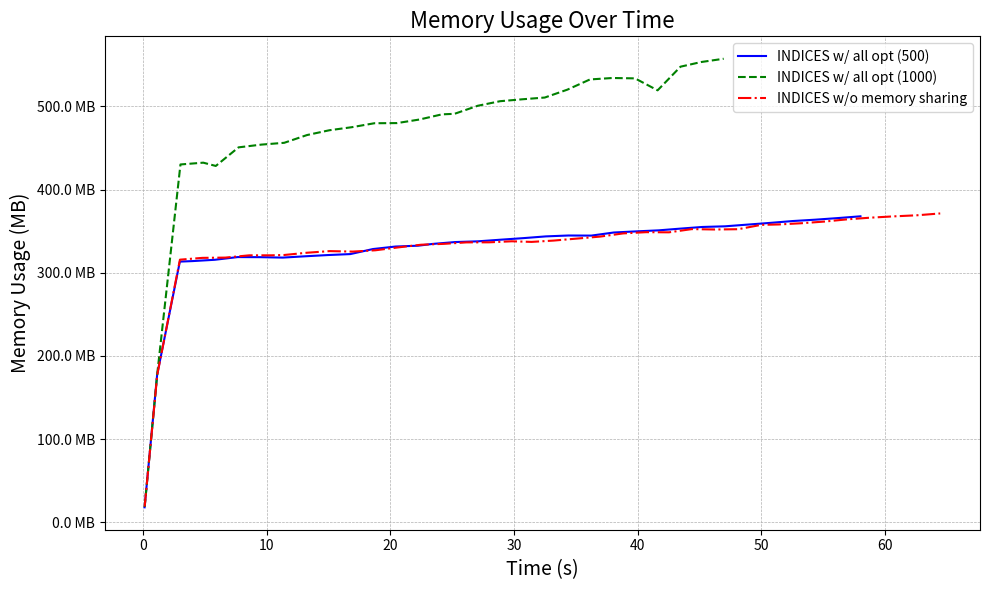

This chart was generated by the following Python code: (Note: this script raises an exception after producing the figure.)
import matplotlib.pyplot as plt
from matplotlib.ticker import FuncFormatter

# Sample data, replace this with your actual data
# memory_log = {
#     "with all opt": [[0.012600245, 18748], [1.043574622, 181904], [2.880909715, 439356], [4.746978433, 450032],
#                      [6.580087388, 454812], [8.395959081, 461368], [10.229162885, 466332], [12.037321584, 470420],
#                      [13.867830914, 479540], [15.682375319, 481492], [17.114590375, 489424], [18.88665319, 487128],
#                      [20.715824796, 493432], [22.523327161, 498308], [24.340567323, 510192], [26.164078111, 509144],
#                      [27.992991493, 510196], [29.810057809, 516004], [31.624005968, 529172], [33.433013773, 531936],
#                      [35.25928479, 532344], [37.092092925, 538364], [38.102963907, 548744],
#                      [39.924327023000004, 545516], [41.729301603, 550884], [43.540291392, 557808],
#                      [45.347360579, 561724], [47.169496446, 556168], [49.011585526, 581232], [50.823214165, 574888],
#                      [52.64347461, 573316], [54.447590065, 571784], [56.276114357, 578064], [57.283435147, 570924],
#                      [59.12331606, 576356], [60.942781559, 577336], [62.764237568, 581372], [64.595277978, 575348],
#                      [66.403776621, 574876], [68.20959977, 578288], [70.019599508, 574892], [71.859492037, 567136],
#                      [73.663600443, 567480], [75.487515269, 576564], [77.133634976, 567664], [78.954270747, 578108],
#                      [80.79577953, 577728], [82.635105627, 575796], [84.447651732, 571864], [86.268515464, 578308],
#                      [88.083857798, 575500], [89.922615099, 567136], [91.729333261, 574744]],
#     "skip slice_model()": [[0.042694868, 18528], [1.054480046, 180976], [2.869932923, 303848], [4.683334884, 309164],
#                            [6.496423195, 317100], [8.303804408, 338020], [9.512667188, 339280], [11.334003168, 351248],
#                            [13.149602165, 359480], [14.967301195, 371392], [16.775008038, 375576],
#                            [18.609840614, 395792], [20.425202473, 403904], [22.232969018, 412080],
#                            [24.03805168, 416152], [25.84236809, 431664], [27.717021297, 428512], [29.498214122, 426732],
#                            [31.249602243, 438464], [33.063644976, 427312], [34.870353464, 428468],
#                            [36.673594206, 423136], [38.497763786, 429512], [40.30969706, 428276],
#                            [42.119186815, 422584], [43.96071582, 428696]],
#     "skip py_call()": [[0.037487731, 18596], [1.049279797, 183072], [2.874304285, 307504], [4.691098214, 310540],
#                        [6.506874205, 313776], [8.323560725, 317032], [10.141980121, 320264], [11.159410321, 322108],
#                        [12.975202068, 325320], [14.791966966, 328416], [16.605266190000002, 331584],
#                        [18.427664584, 334884], [20.245025925, 338292], [22.058351874, 341388], [23.890465751, 344692],
#                        [25.705545216, 347916], [27.522452603, 351332], [29.333310017, 354484], [30.352157345, 356332],
#                        [32.166749406, 360272], [33.982633515, 363588], [35.798760843, 366808], [37.614703567, 369848],
#                        [39.43130915, 373356], [41.247204044, 376604], [43.061635834, 379644], [44.878014548, 382916],
#                        [46.693206224, 385960], [48.511253715, 389324], [50.304198335, 392496], [52.118861656, 395536],
#                        [53.936806313, 398620], [55.75111513, 401740], [57.565047381, 405112], [59.38717689, 408284],
#                        [61.202498465, 411316], [63.022486377, 414684], [64.836342967, 417852], [66.646825683, 420692],
#                        [68.458628796, 423728], [70.271319163, 426908], [71.286288318, 428624], [73.101626735, 431592],
#                        [74.919554886, 434632], [76.740418829, 437672], [78.558534728, 438784], [80.373493686, 438784],
#                        [82.196832336, 438832], [84.009351503, 438832], [85.830947725, 438832], [87.646467389, 438832],
#                        [89.461031784, 438832], [90.479992122, 438832], [92.294620107, 438832], [94.111099799, 438832],
#                        [95.927230684, 438832], [97.746362444, 438832], [99.563158397, 438832], [101.383019042, 438832],
#                        [103.202695871, 438832], [105.017722804, 438832], [106.834484135, 438832],
#                        [108.647513243, 438832], [110.301242856, 438832], [112.118349192, 438832],
#                        [113.932724093, 438832], [115.74753262, 438832], [117.562538053, 438832],
#                        [119.379353309, 438832], [121.195222711, 438832], [123.010560053, 438832],
#                        [124.827020238, 438832], [126.642775797, 438832], [128.459480247, 438832],
#                        [130.281429911, 438832], [132.097044741, 438860], [133.912049601, 438864],
#                        [135.730862672, 438864], [137.54748466, 438864], [139.367069797, 438864],
#                        [141.180923526, 438864], [142.998003973, 438864], [144.813620774, 438864],
#                        [146.630798922, 438864], [148.451205105, 438864], [150.266960215, 438864],
#                        [151.284242509, 438868], [153.097853193, 438868]],
#     "del tensor input": [[0.054385368, 18624], [1.067849517, 185616], [2.901614011, 438320], [3.917688274, 436544],
#                          [5.736061766, 445896], [7.548737215, 378156], [9.366380075, 457636], [11.24744956, 463812],
#                          [13.052007021, 468808], [14.874246281, 385128], [16.732588026, 479272], [18.561360171, 485716],
#                          [20.398859579, 488532], [22.204423505, 404036], [23.793341643, 496076], [25.612309963, 446308],
#                          [27.444747921, 416448], [29.254008026, 513644], [31.088803812, 428000], [32.902038096, 521348],
#                          [34.717332123, 523908], [36.555603846, 470384], [38.365823787, 535356], [40.175110609, 538456],
#                          [42.027637158, 546492], [43.790587946, 551372], [45.556554618, 545584], [47.376132303, 559660],
#                          [49.202024759, 520548], [51.01185505, 568720], [52.823131681, 575540], [54.631675351, 566048],
#                          [56.442919021, 575484], [58.288686412, 572360], [60.100066386, 570704], [61.922948475, 567112],
#                          [63.734473112, 567968], [64.741727769, 566108], [66.578540643, 576664], [68.40184616, 574012],
#                          [70.227813142, 568888], [72.053873509, 566012], [73.872927372, 567696], [75.732145544, 565956],
#                          [77.55978126, 570304], [79.381456961, 563472], [81.195234408, 568084], [83.033166813, 563724],
#                          [84.041605986, 566292], [85.888401306, 565200], [87.735611201, 575888], [89.545348051, 572496],
#                          [91.380171848, 567764], [93.21085096, 567968], [95.031529793, 569912], [96.852397771, 564044]]
#
#     # "w/o state cache": [],
#     # "w/o memory sharing": [
#     #     [0.0144259, 20804], [1.030951876, 184876], [2.909390436, 314468], [4.738563242, 315680],
#     #     [6.553871011, 317364], [8.392857958, 319112], [9.408757094, 320844], [11.25468476, 323972],
#     #     [13.08372853, 326176], [14.921665195, 327536], [16.741873756, 329992], [18.577636054, 331960],
#     #     [20.396168183, 334424]
#     # ],
#     # "w/o all opt": [
#     #     [0.0144259, 20804], [1.030951876, 184876], [2.909390436, 314468], [4.738563242, 315680],
#     #     [6.553871011, 317364], [8.392857958, 319112], [9.408757094, 320844], [11.25468476, 323972],
#     #     [13.08372853, 326176], [14.921665195, 327536], [16.741873756, 329992], [18.577636054, 331960],
#     #     [20.396168183, 334424]
#     # ],
# }


memory_log = {
    "INDICES w/ all opt (500)":
        [[0.121695582, 18484], [1.138242638, 181748], [2.9747830459999998, 320940], [3.987460294, 321560],
         [5.800839312, 323184], [7.658348414, 326516], [9.487712467, 326400], [11.303870521, 325868],
         [13.130633692, 327504], [14.946877031, 329000], [16.767001779, 330196], [18.595238456, 336396],
         [20.426520955, 339500], [22.246760603, 340516], [23.401914615, 342672], [25.237387752, 345000],
         [27.092543988, 345908], [28.936070478, 347916], [30.769907667, 349840], [32.588460952, 351980],
         [34.407198297, 353072], [36.26201854, 352940], [38.073117, 356748], [39.899485281, 358144],
         [41.717980031, 359424], [43.410470728, 361476], [45.246525809, 363580], [47.08304573, 364392],
         [48.921582769, 366504], [50.730088897, 368588], [52.548670956, 370864], [54.38491606, 372548],
         [56.204849592, 374516], [58.036993631, 376704]],
    "INDICES w/ all opt (1000)": [[0.127972448,18972],[1.1425230339999999,182344],[3.023250693,440528],[4.869614301,442728],[5.881140066,438696],[7.722728418,461584],[9.566902625,464960],[11.418600633,467188],[13.260998155,476728],[15.075436621,482656],[16.895993632,486420],[18.713099009,491272],[20.543764888,491456],[22.356745701,495848],[24.181889821,502216],[25.194058257000002,502868],[27.065922983,512744],[28.877051902,518388],[30.694481926,520772],[32.497283935,522904],[34.324974755,532616],[36.153511945,545184],[37.966866332,546968],[39.80032964,546500],[41.625115296,531768],[43.481355493,560908],[45.154845717,566636],[46.972281601,570648]],
    # "INDICES w/o state caching":
    #     [[0.100563792, 18064], [1.118897377, 184392], [2.930504573, 240448],
    #      [4.757036424, 259204], [6.571503622, 260364], [8.391345176, 322024],
    #      [9.405164635, 261192], [11.215334633, 321952], [12.668347948, 282860],
    #      [14.481746975, 223612], [16.290405286, 229716], [18.111481906, 263500],
    #      [19.926779282, 262688], [21.737349154, 278356], [23.559145479, 202820],
    #      [25.383029608, 243320], [27.196492714, 263524], [29.006990535, 264000],
    #      [30.817628132, 264004], [32.669090061, 235100], [34.485346469, 263520],
    #      [36.344224911, 264028], [38.20003326, 324736], [40.03344474, 240224],
    #      [41.841575962, 264192], [43.650779649, 262360], [45.492965081, 323552],
    #      [47.309768098, 209584], [49.119498888, 250964], [50.934091444, 263736],
    #      [52.666107202, 264028], [54.485335287, 325004], [56.299860191, 211164],
    #      [58.124303466, 257044], [59.932058237, 264892], [61.742064053, 264044],
    #      [63.562750985, 324644], [65.389157309, 237204], [67.211464589, 264084],
    #      [69.065188937, 264556], [70.909680331, 264372], [72.668435699, 254632],
    #      [74.476232151, 264864], [76.287160483, 265056], [78.097770198, 325680],
    #      [79.921975367, 231920], [81.755673782, 266348], [83.567800662, 266140],
    #      [85.378896547, 266684], [87.198748866, 327048], [89.011459382, 238444],
    #      [90.85163399, 267076], [92.662461929, 266332], [94.475664024, 266740],
    #      [96.290895938, 206192], [98.106925493, 242560], [99.92821044, 267360],
    #      [101.739270864, 266352], [103.549015155, 314932], [105.388547294, 211140],
    #      [107.243813675, 252512], [109.066787845, 266940], [110.899699955, 265056],
    #      [112.658862415, 267492], [114.411201889, 267152], [116.230659909, 225176],
    #      [118.043691511, 266052], [119.866138065, 266532], [121.679418093, 266568],
    #      [123.49205019, 331872], [125.3188673, 239848], [127.136409308, 266860],
    #      [128.946918499, 266752], [130.765772448, 328572], [132.594755338, 211460],
    #      [133.609183432, 266900], [135.466659587, 328964], [137.283803082, 240580],
    #      [139.109874098, 266696], [140.923068614, 267176], [142.741495113, 292828],
    #      [144.553749585, 210284], [146.382762872, 253060], [148.202957519, 268796],
    #      [150.014556844, 268596], [151.839152025, 327956], [152.852950342, 268700],
    #      [154.66026038, 269164], [156.47322585, 208608], [158.29437715, 250800],
    #      [160.106453563, 268968], [161.918580082, 268912], [163.730206425, 270164],
    #      [165.546990464, 218796], [167.366960116, 258900], [169.18994029, 269140],
    #      [170.997058827, 269084], [172.667226469, 330000], [174.487908839, 210668],
    #      [176.307759449, 250476], [178.118755469, 267872], [179.930112482, 267852],
    #      [181.75050416, 328940], [183.580461694, 237104], [185.404627735, 268464],
    #      [187.245355292, 269720], [189.057196892, 269016], [190.87032826, 222208],
    #      [192.662598771, 260428], [194.486046999, 269620], [196.323757429, 269764],
    #      [198.170335456, 271112], [199.97932269, 219476], [201.811690479, 259732],
    #      [203.622604864, 270024], [205.43454496, 271264], [207.250945208, 330984],
    #      [209.096471514, 235184], [210.923005468, 270400], [212.658538406, 271488],
    #      [214.41331856, 272036], [216.23361645, 293524], [218.061712782, 216512],
    #      [219.878282706, 258460], [221.70300528, 271824], [223.527638131, 219900],
    #      [225.347331866, 259508], [227.164774619, 272136], [228.983890511, 272596],
    #      [230.797730792, 332908], [232.624081523, 239116], [233.639212992, 333100],
    #      [235.455893802, 221812], [237.282601435, 260768], [239.098350689, 272652],
    #      [240.914948838, 272340], [242.722751964, 272800], [244.540218297, 221608],
    #      [246.351139043, 263340], [248.167129247, 272260], [249.986888848, 271940],
    #      [251.81108736, 228532], [252.825941104, 272092], [254.655580551, 211264],
    #      [256.491157297, 246320], [258.315500077, 271864], [260.125336967, 271820],
    #      [261.942060782, 333540], [263.761185182, 226140], [265.581087076, 267980],
    #      [267.395748974, 272248], [269.207989771, 272136], [271.02991581, 338532],
    #      [272.65553807, 219192], [274.435703919, 260148], [276.266380358, 274084],
    #      [278.082335536, 274300], [279.902867138, 334640], [281.725641319, 237608],
    #      [283.592035339, 274248], [285.402899858, 275592], [287.214739414, 274444],
    #      [289.033156313, 214372], [290.854707008, 250508], [292.652223847, 274860],
    #      [294.470777701, 274804], [296.283670699, 276460], [298.096587697, 214716],
    #      [299.926017883, 254264], [301.751719048, 275400], [303.559750938, 275308],
    #      [305.371337853, 344108], [307.192580368, 239628], [309.017960378, 277192],
    #      [310.8295027, 284708], [312.638382628, 285996], [313.650249363, 284672],
    #      [315.461553566, 284696], [317.271444481, 285032], [319.092969939, 224828],
    #      [320.912185727, 264944], [322.723506184, 285740], [324.532111098, 285156],
    #      [326.351026282, 346340], [328.170914442, 241972], [329.994725895, 285208],
    #      [331.806220413, 285948], [332.81744029, 268856], [334.624867187, 286076],
    #      [336.438963149, 286016], [338.252383612, 346892], [340.088487548, 258372],
    #      [341.913327178, 287200], [343.721916261, 287360], [345.544905495, 261100],
    #      [347.354127822, 287732], [349.166918688, 287408], [350.979899446, 294752],
    #      [352.6588033, 228892], [354.460540947, 273716], [356.278501208, 288048],
    #      [358.117379382, 287852], [359.953256315, 230456], [361.766107619, 275936],
    #      [363.578930527, 288028], [365.393495252, 287972], [367.206908432, 349476],
    #      [369.031114874, 253072], [370.860770492, 288752], [372.650757454, 289312],
    #      [374.402024669, 288988], [376.231976612, 349868], [378.052206029, 260848],
    #      [379.882253, 290792], [381.697835914, 289424], [383.50621595, 289932],
    #      [385.330141044, 229408], [387.157681166, 269396], [388.992338651, 290200],
    #      [390.802938502, 289348], [392.61410082, 348996], [393.626398228, 288216],
    #      [395.438748561, 287856], [397.260425069, 228796], [399.086406124, 271260],
    #      [400.912888416, 289620], [402.723973977, 289192], [404.540106463, 350012],
    #      [406.350763279, 229780], [408.17086756, 266456], [409.998506827, 289772],
    #      [411.810546638, 290268], [412.821635155, 276212], [414.630136409, 290688],
    #      [416.443973835, 290136], [418.258887187, 351316], [420.086919798, 230048],
    #      [421.909975123, 270112], [423.719748241, 290904], [425.531322081, 290400],
    #      [427.367623633, 351584], [429.196155062, 230772], [431.065215182, 266444],
    #      [432.667207665, 286028], [434.486315995, 291752], [436.314416906, 242196],
    #      [438.126371731, 292320], [439.945760838, 292272], [441.757545708, 292216],
    #      [443.575093926, 233708], [445.396395413, 273620], [447.207567743, 294688],
    #      [449.02272536, 343684], [450.858328486, 236372], [452.653206084, 275556],
    #      [454.417928416, 295440], [456.228410509, 295252], [458.035847838, 306944],
    #      [459.854582282, 235812], [461.686748544, 282088], [463.494745283, 295512],
    #      [465.304985494, 295732], [467.116277922, 355176], [468.972146623, 257860],
    #      [470.797433417, 295116], [472.617529941, 294564], [473.630462709, 275244],
    #      [475.450311376, 294712], [477.264333453, 295464], [479.074463479, 294884],
    #      [480.886553029, 355788], [482.70220386, 295224], [484.514719843, 297084],
    #      [486.328442407, 337664], [487.343639575, 297216], [489.156398548, 297620],
    #      [490.970939931, 358572], [492.659563788, 238300], [494.43442067, 266980],
    #      [496.271536563, 298152], [498.094856431, 297532], [499.908074525, 342604],
    #      [501.727378077, 238692], [503.558601004, 299364], [505.371759628, 299424],
    #      [507.186615959, 360464], [509.014706224, 271188], [510.846919256, 299696],
    #      [512.659498488, 299248], [514.472160619, 346896], [516.288424421, 245304],
    #      [518.102825298, 287756], [519.915626053, 300284], [521.7271059239999, 299712],
    #      [523.561883561, 360488], [525.37432976, 267196], [527.206182976, 300140],
    #      [529.035269862, 301104], [530.846660598, 300584], [532.646186116, 361744],
    #      [534.409530526, 253080], [536.244621742, 293964], [538.055992226, 302320],
    #      [539.863344907, 301892], [541.675591485, 362432], [543.501021483, 244180],
    #      [545.321649293, 289672], [547.139600929, 302020], [549.002237515, 300520],
    #      [550.858861983, 241084], [552.66074653, 277500], [554.475323549, 300684],
    #      [556.287425472, 300204], [558.103695669, 361600], [559.928843893, 248928],
    #      [561.745625035, 290936], [563.559216405, 301240], [565.379277989, 301892],
    #      [567.192581242, 364412], [569.022666404, 274660], [570.835473214, 303980],
    #      [572.64785901, 304980], [574.463699124, 304316], [576.274410101, 243812],
    #      [578.084155947, 279384], [579.911108442, 304160], [581.723632667, 304772],
    #      [583.53846722, 365848], [585.379756896, 251480], [587.202494287, 292888],
    #      [589.027849506, 304864], [590.838204765, 304940], [592.649734409, 325416],
    #      [594.469967832, 283196], [596.299090268, 305072], [598.115049889, 305072],
    #      [599.929434742, 366412], [601.747173494, 275852], [603.563025933, 306196],
    #      [605.375964424, 307168], [607.184349689, 307848], [609.007198297, 247784],
    #      [610.826751713, 282032], [612.671370796, 307288], [614.487095599, 306768],
    #      [616.3047258, 368020], [618.11392603, 250648], [619.931932098, 292056],
    #      [621.746297764, 307480], [623.558503809, 307580], [625.374992409, 368292],
    #      [627.196822967, 269244], [629.020385991, 307740], [630.831079041, 307992],
    #      [632.650930303, 308296], [634.463723227, 254624], [636.283546652, 309228],
    #      [638.095561303, 286276], [639.915553693, 308932], [641.727546295, 307960],
    #      [643.539262859, 320344], [645.366257433, 251020], [647.191131303, 289912],
    #      [649.010110653, 307000], [650.822045983, 307672], [652.636133187, 367860],
    #      [653.78971016, 307884], [655.596547382, 307576], [657.428141851, 247276],
    #      [659.245717753, 282848], [661.06358486, 308144], [662.87549532, 308732],
    #      [664.688702103, 369244], [666.512936267, 256736], [668.327765483, 282304],
    #      [670.150683894, 311760], [671.963496328, 310976], [672.978252491, 307416],
    #      [674.795684304, 311432], [676.607863587, 312228], [678.418470062, 372304],
    #      [680.242099811, 281444], [682.064491201, 311856], [683.899819532, 311656],
    #      [685.710616225, 313060], [687.524823096, 372688], [689.355317153, 280912],
    #      [691.178108877, 312440], [692.66962048, 312836], [694.480198831, 313128],
    #      [696.294155839, 374304], [698.111337685, 264364], [699.933500958, 308984],
    #      [701.743741745, 314224], [703.559553893, 313904], [705.374458482, 253408],
    #      [707.187815229, 292212], [709.004150204, 313924], [710.819604133, 313868],
    #      [712.631374875, 314544], [713.645092916, 314972], [715.459460204, 314216],
    #      [717.27263953, 253340], [719.089026705, 290760], [720.915483293, 313948],
    #      [722.726329131, 315012], [724.585153239, 372876], [726.406728155, 263744],
    #      [728.227833694, 305460], [730.038187711, 314812], [731.854537465, 375928],
    #      [732.869395437, 315812], [734.689693502, 376872], [736.507799557, 265476],
    #      [738.329221989, 310040], [740.144179685, 316120], [741.952774426, 377104],
    #      [743.777827371, 260700]],

    "INDICES w/o memory sharing":
        [[0.128231757, 19520], [1.147440746, 181744], [2.98124313, 323320],
         [4.795169826, 325532], [6.649535844, 325872], [8.584657037, 328656],
         [10.39178697, 328680], [11.423530011, 329096], [13.231112814, 331824],
         [15.097111744, 333864], [16.954934353, 333268], [18.79797485, 334876],
         [20.656352214, 338460], [22.491083275, 341724], [24.356289473, 342804],
         [26.166081238, 344608], [27.988230744, 344672], [29.833343532, 345948],
         [31.428314612, 345188], [33.221111695, 346832], [35.092041792, 349272],
         [36.978886199, 351736], [38.844142197, 355660], [40.703248823, 357172],
         [42.541659263, 356980], [44.399230682, 360948], [46.271656595, 360460],
         [48.1403629, 360824], [49.999237771, 366148], [51.420715035, 366664],
         [53.222052214, 368132], [55.122297401, 370224], [56.995792717, 373024],
         [58.860527355, 375048], [60.709292958, 376616], [62.617643146, 377968],
         [64.489927662, 380232]]

}


# Helper function for formatting the y-axis
def mb_formatter(x, pos):
    return '{:.1f} MB'.format(x)


# Set up the plot
fig, ax = plt.subplots(figsize=(10, 6))

# Define colors for different lines
colors = ['blue', 'green', 'red', 'purple']
# Define line styles for different lines
line_styles = ['-', '--', '-.', ':']

# Plot each configuration
for (label, data), color, line_style in zip(memory_log.items(), colors, line_styles):
    # Convert memory usage to MB
    timestamps = [x[0] for x in data]
    memory_usage = [x[1] / 1024 for x in data]  # Convert KB to MB

    ax.plot(timestamps, memory_usage, label=label, color=color, linestyle=line_style)

    # # Plot "After batch" points
    # batch_timestamps = [x[1] for x in data if x[0].startswith("After batch")]
    # batch_memory_usage = [x[2] / 1024 for x in data if x[0].startswith("After batch")]
    # ax.scatter(batch_timestamps, batch_memory_usage, color=color, s=100, edgecolors='black', zorder=5)

# Formatting the y-axis
ax.yaxis.set_major_formatter(FuncFormatter(mb_formatter))

# Adding labels and title
ax.set_xlabel('Time (s)', fontsize=14)

#plt.yscale('log')

ax.set_ylabel('Memory Usage (MB)', fontsize=14)
ax.set_title('Memory Usage Over Time', fontsize=16)
ax.grid(True, linestyle='--', linewidth=0.5)

# Show legend
ax.legend()

# Display the plot
plt.tight_layout()
# plt.show()

# Save the plot
print(f"saving to ./internal/ml/model_slicing/exp_imgs/micro_memory.pdf")
fig.savefig(f"./internal/ml/model_slicing/exp_imgs/micro_memory.pdf", bbox_inches='tight')
